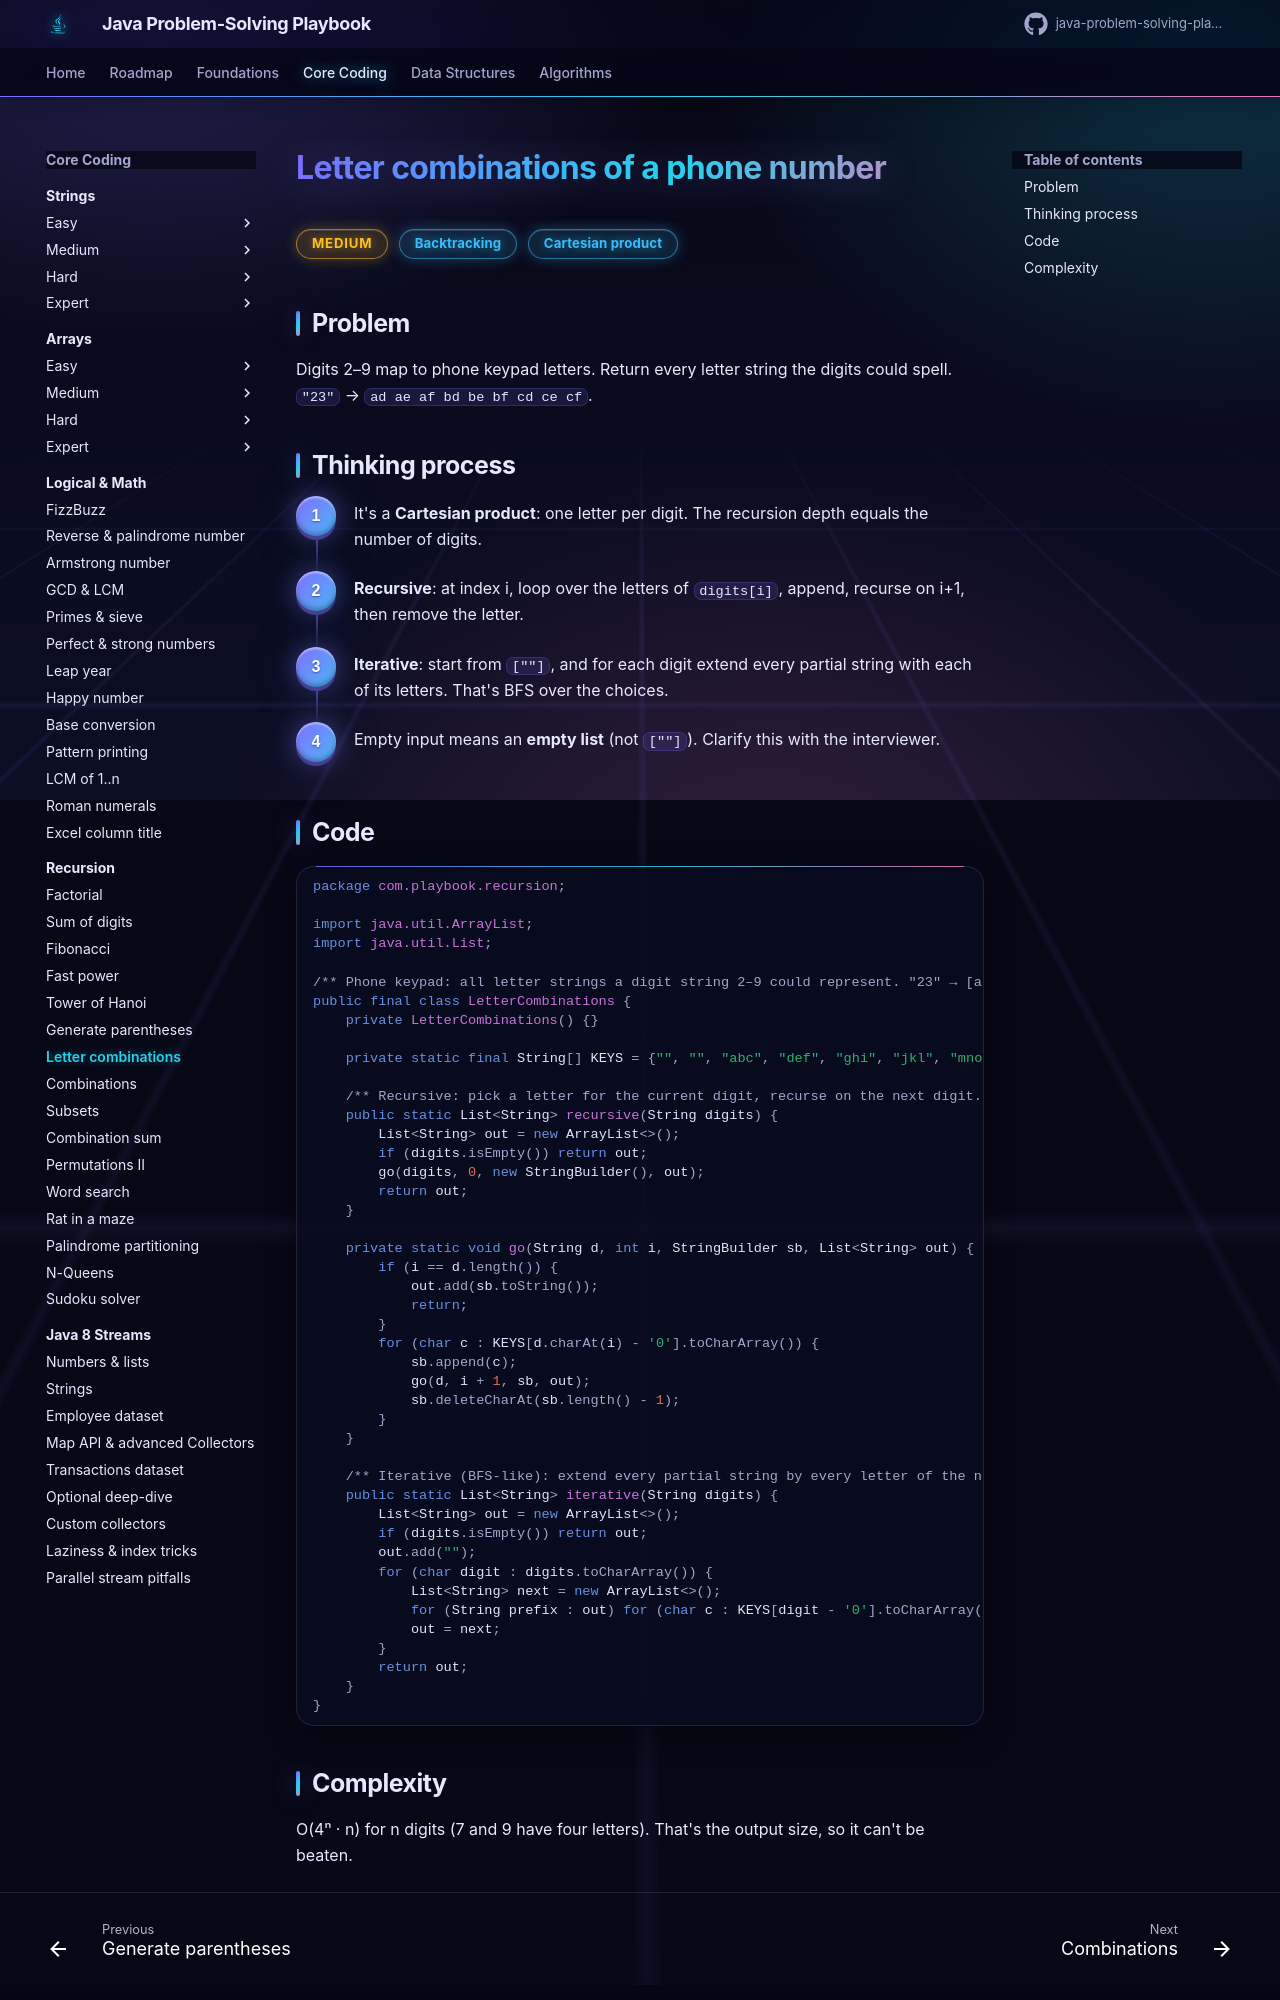

repository: khiruashish/java-problem-solving-playbook · page: 04-recursion/letter-combinations/index.html · generator: mkdocs

# Letter combinations of a phone number

<span class="badge medium">Medium</span> <span class="badge tag">Backtracking</span> <span class="badge tag">Cartesian product</span>

## Problem
Digits 2–9 map to phone keypad letters. Return every letter string the digits could spell.
`"23"` → `ad ae af bd be bf cd ce cf`.

## Thinking process
<div class="steps" markdown>

1. It's a **Cartesian product**: one letter per digit. The recursion depth equals the number of digits.
2. **Recursive**: at index i, loop over the letters of `digits[i]`, append, recurse on i+1, then remove the letter.
3. **Iterative**: start from `[""]`, and for each digit extend every partial string with each of its letters.
   That's BFS over the choices.
4. Empty input means an **empty list** (not `[""]`). Clarify this with the interviewer.

</div>

## Code
```java
--8<-- "src/main/java/com/playbook/recursion/LetterCombinations.java"
```
